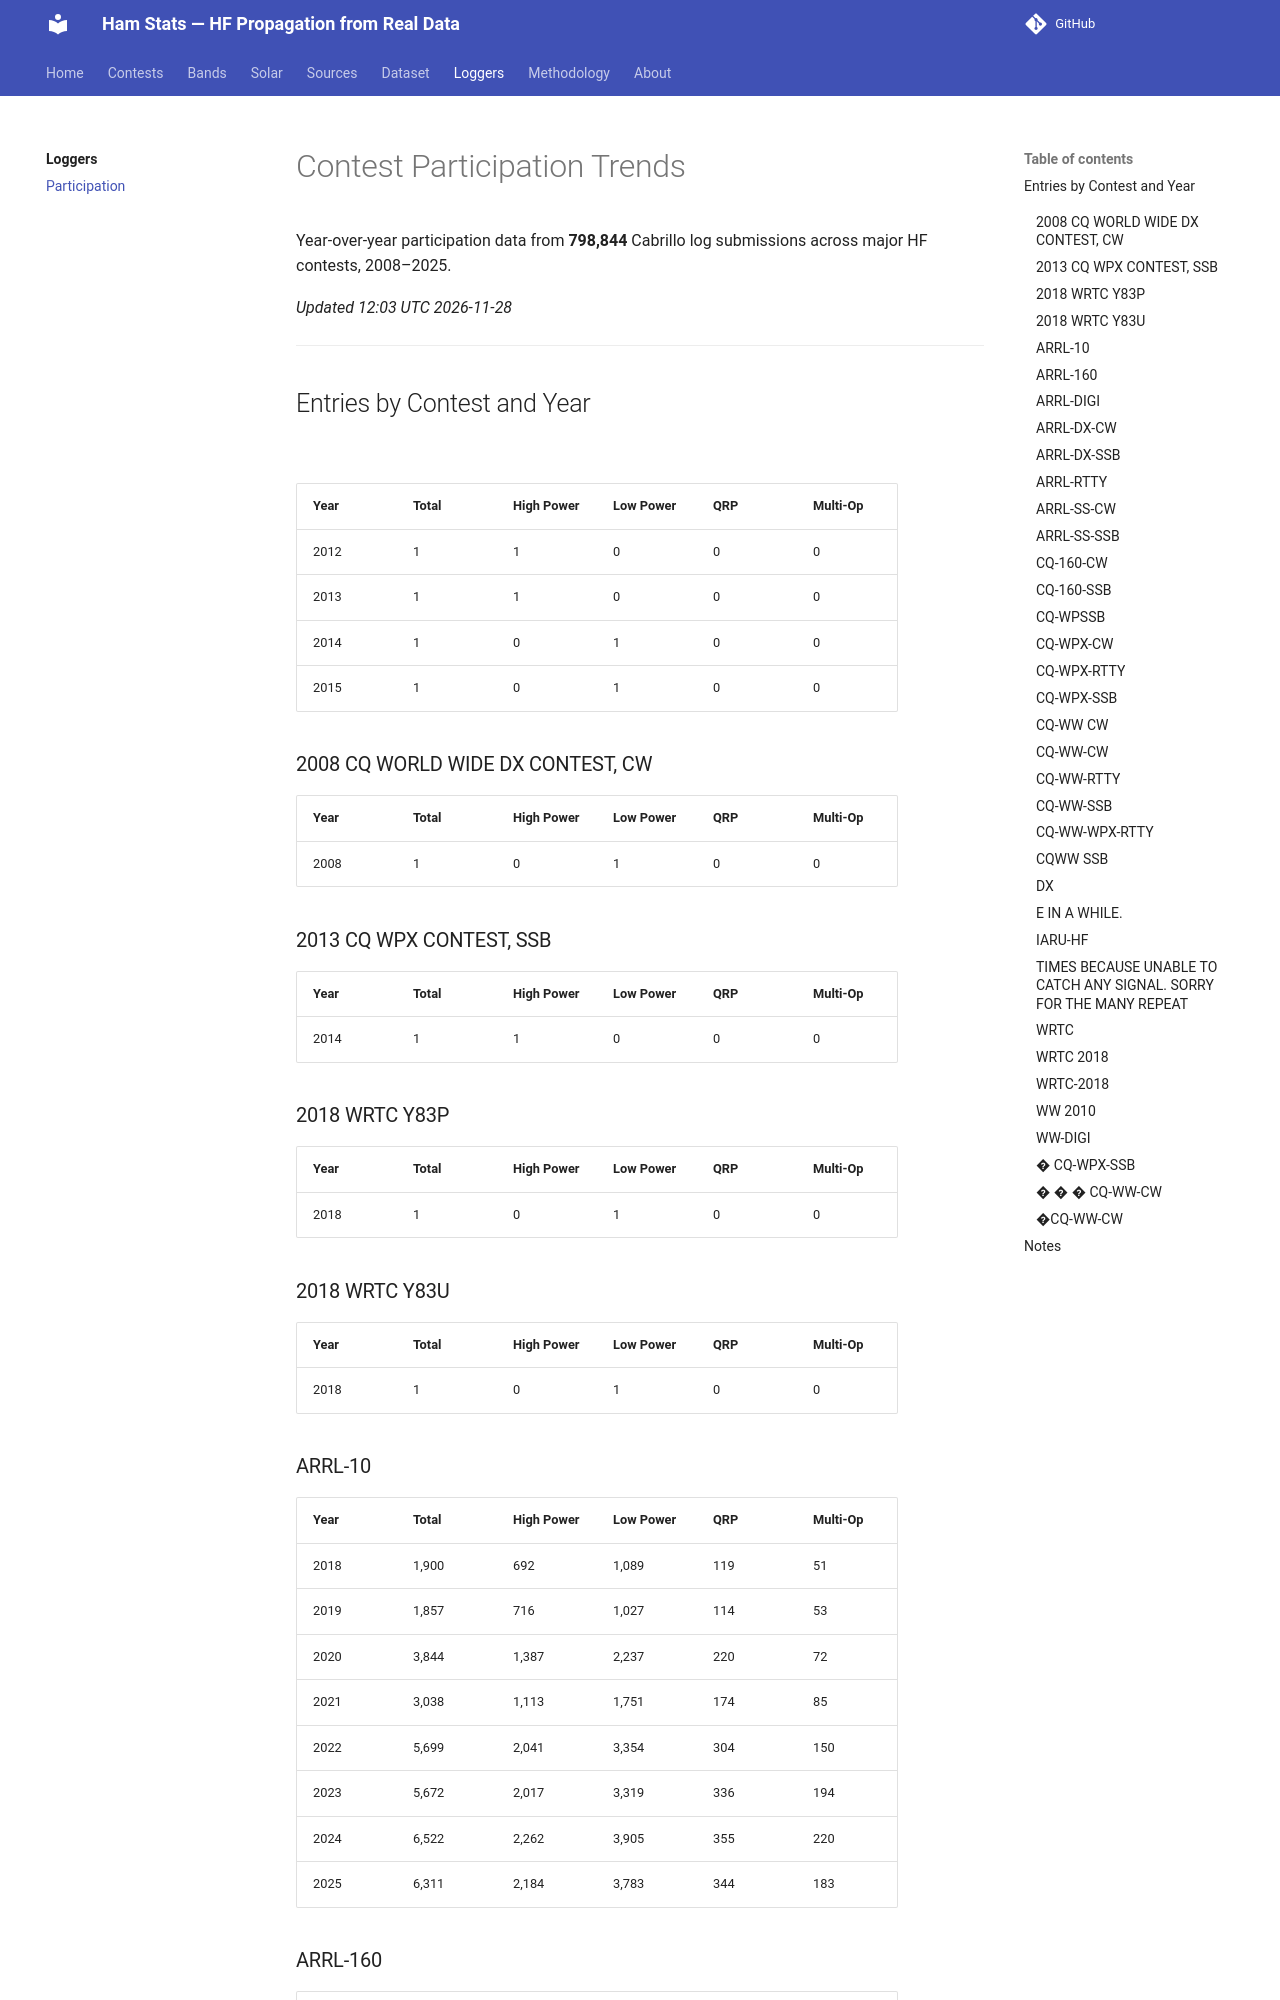

repository: IONIS-AI/ionis-hamstats · page: loggers/participation/index.html · generator: mkdocs

---
description: >-
  Contest participation trends 2008–2025. Entry counts, power class distribution,
  and multi-op activity across CQ WW, ARRL DX, CQ WPX, and other major contests.
---

# Contest Participation Trends

Year-over-year participation data from **798,844**
Cabrillo log submissions across major HF contests, 2008–2025.

*Updated 12:03 UTC 2026-11-28*

---


## Entries by Contest and Year

### 

| Year | Total | High Power | Low Power | QRP | Multi-Op |
|------|-------|-----------|----------|-----|----------|
| 2012 | 1 | 1 | 0 | 0 | 0 |
| 2013 | 1 | 1 | 0 | 0 | 0 |
| 2014 | 1 | 0 | 1 | 0 | 0 |
| 2015 | 1 | 0 | 1 | 0 | 0 |

### 2008 CQ WORLD WIDE DX CONTEST, CW

| Year | Total | High Power | Low Power | QRP | Multi-Op |
|------|-------|-----------|----------|-----|----------|
| 2008 | 1 | 0 | 1 | 0 | 0 |

### 2013 CQ WPX CONTEST, SSB

| Year | Total | High Power | Low Power | QRP | Multi-Op |
|------|-------|-----------|----------|-----|----------|
| 2014 | 1 | 1 | 0 | 0 | 0 |

### 2018 WRTC Y83P

| Year | Total | High Power | Low Power | QRP | Multi-Op |
|------|-------|-----------|----------|-----|----------|
| 2018 | 1 | 0 | 1 | 0 | 0 |

### 2018 WRTC Y83U

| Year | Total | High Power | Low Power | QRP | Multi-Op |
|------|-------|-----------|----------|-----|----------|
| 2018 | 1 | 0 | 1 | 0 | 0 |

### ARRL-10

| Year | Total | High Power | Low Power | QRP | Multi-Op |
|------|-------|-----------|----------|-----|----------|
| 2018 | 1,900 | 692 | 1,089 | 119 | 51 |
| 2019 | 1,857 | 716 | 1,027 | 114 | 53 |
| 2020 | 3,844 | 1,387 | 2,237 | 220 | 72 |
| 2021 | 3,038 | 1,113 | 1,751 | 174 | 85 |
| 2022 | 5,699 | 2,041 | 3,354 | 304 | 150 |
| 2023 | 5,672 | 2,017 | 3,319 | 336 | 194 |
| 2024 | 6,522 | 2,262 | 3,905 | 355 | 220 |
| 2025 | 6,311 | 2,184 | 3,783 | 344 | 183 |
